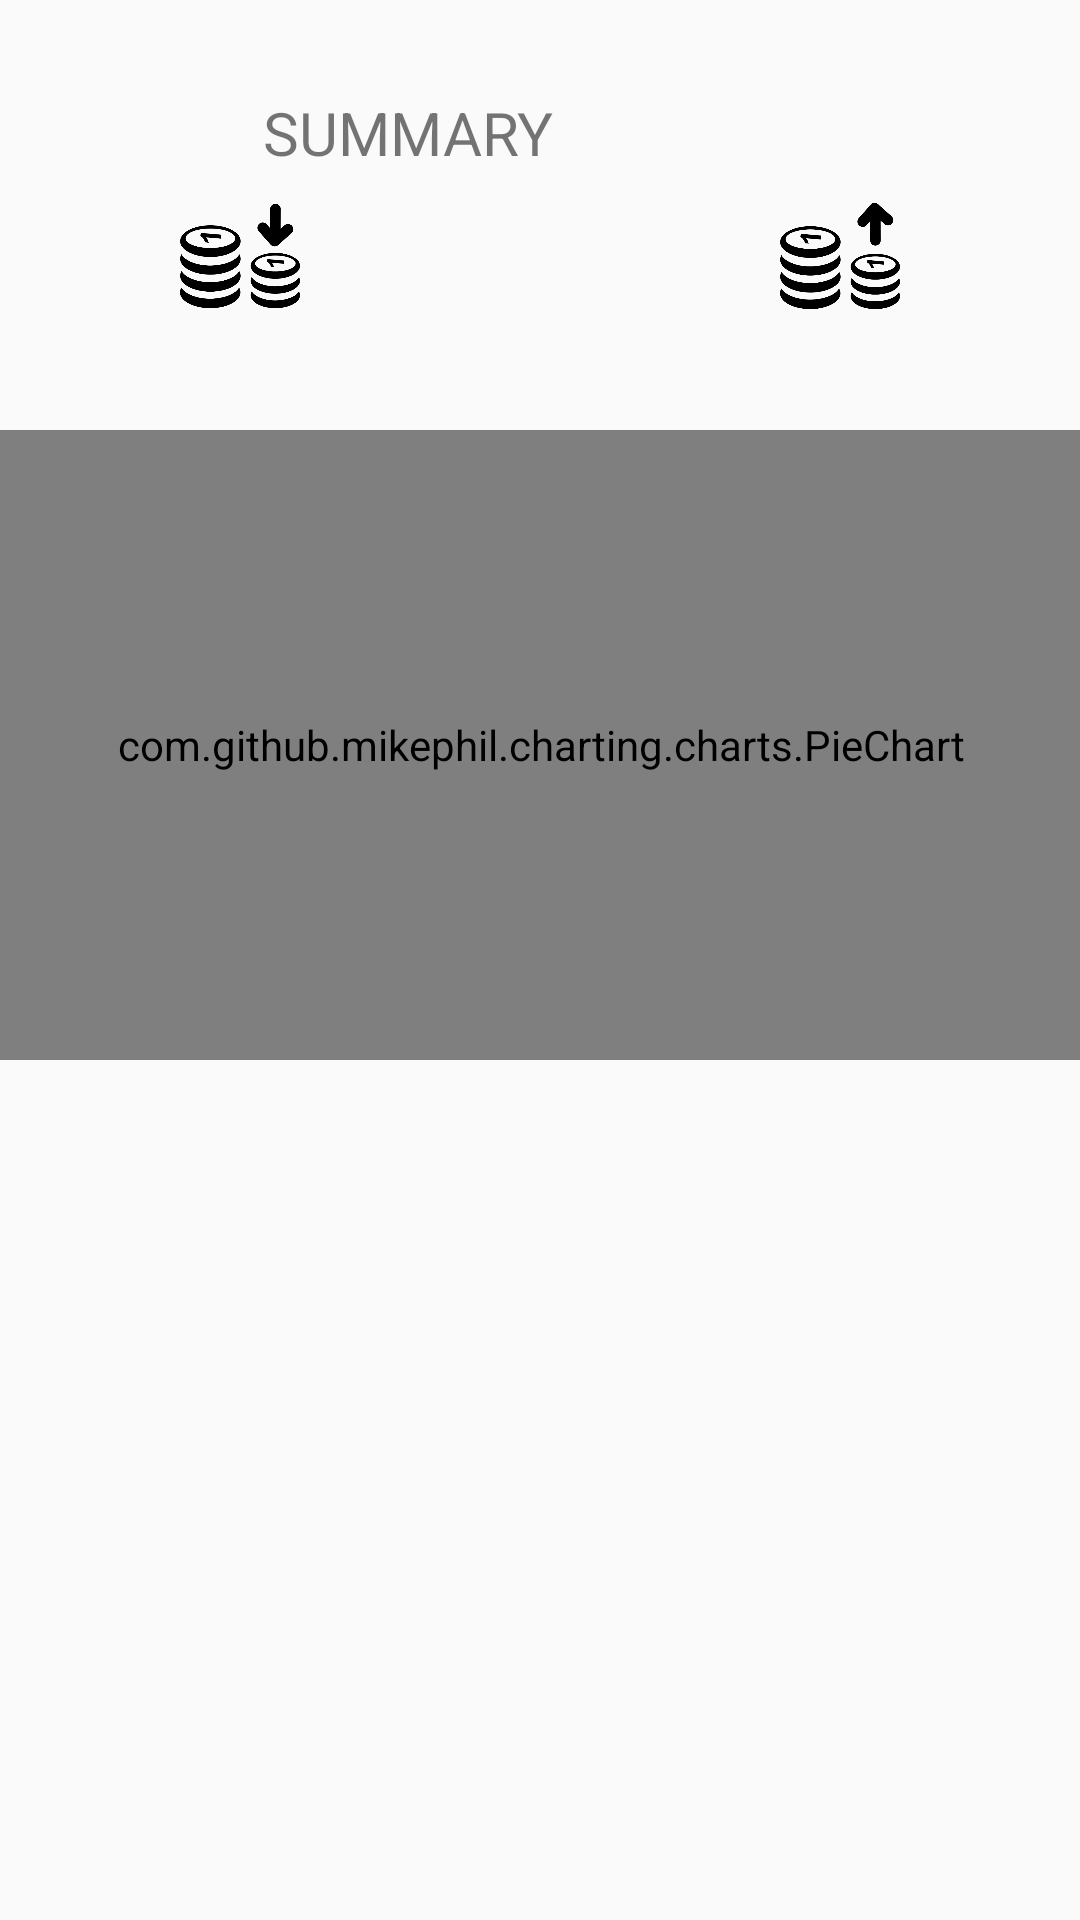

Reconstruct the res/layout file that produces this screen, plus the resources it refers to.
<!-- AndroidManifest.xml: application theme Theme.MONEY_TRACKER -->
<!-- res/layout/activity_main.xml -->
<?xml version="1.0" encoding="utf-8"?>
<androidx.constraintlayout.widget.ConstraintLayout xmlns:android="http://schemas.android.com/apk/res/android"
    xmlns:app="http://schemas.android.com/apk/res-auto"
    xmlns:tools="http://schemas.android.com/tools"
    android:layout_width="match_parent"
    android:layout_height="match_parent"
    tools:context="com.manage_money.money_tracker.MainActivity">

    <TextView
        android:id="@+id/monthly_amount"
        android:layout_width="wrap_content"
        android:layout_height="37dp"
        android:textSize="24sp"
        app:layout_constraintBaseline_toBaselineOf="@+id/resumMensualTitol"
        app:layout_constraintEnd_toEndOf="parent"
        app:layout_constraintHorizontal_bias="0.111"
        app:layout_constraintStart_toEndOf="@+id/resumMensualTitol" />

    <TextView
        android:id="@+id/resumMensualTitol"
        android:layout_width="wrap_content"
        android:layout_height="25dp"
        android:text="@string/text_1"
        android:textSize="20sp"
        app:layout_constraintBottom_toBottomOf="parent"
        app:layout_constraintEnd_toEndOf="parent"
        app:layout_constraintEnd_toStartOf="@+id/monthly_amount"
        app:layout_constraintHorizontal_bias="0.5"
        app:layout_constraintStart_toStartOf="parent"
        app:layout_constraintTop_toTopOf="parent"
        app:layout_constraintVertical_bias="0.05" />

    <ImageView
        android:id="@+id/ingressosButton"
        android:layout_width="40dp"
        android:layout_height="40dp"
        android:layout_marginEnd="60dp"
        android:clickable="true"
        android:gravity="center_horizontal"
        android:onClick="changeTipusMoviment"
        android:text="@string/mainIncome"
        android:textStyle="normal|bold"
        app:layout_constraintBottom_toBottomOf="parent"
        app:layout_constraintEnd_toEndOf="parent"
        app:layout_constraintTop_toTopOf="@+id/despesesButton"
        app:layout_constraintVertical_bias="0.0"
        app:srcCompat="@mipmap/coin_stack_increase" />

    <ImageView
        android:id="@+id/despesesButton"
        android:layout_width="40dp"
        android:layout_height="40dp"
        android:layout_marginStart="60dp"
        android:clickable="true"
        android:gravity="center_horizontal"
        android:onClick="changeTipusMoviment"
        android:text="@string/mainOutcome"
        android:textStyle="bold"
        app:layout_constraintBottom_toBottomOf="parent"
        app:layout_constraintStart_toStartOf="parent"
        app:layout_constraintTop_toTopOf="parent"
        app:layout_constraintVertical_bias="0.109"
        app:srcCompat="@mipmap/coin_stack_decrease" />

    <ScrollView
        android:id="@+id/scrollView2"
        android:layout_width="380dp"
        android:layout_height="wrap_content"
        android:layout_marginStart="5dp"
        app:layout_constraintBottom_toBottomOf="parent"
        app:layout_constraintEnd_toEndOf="parent"
        app:layout_constraintStart_toStartOf="parent"
        app:layout_constraintTop_toBottomOf="@+id/pieChart">

        <LinearLayout
            android:layout_width="wrap_content"
            android:layout_height="match_parent"
            android:orientation="vertical">

            <ListView
                android:id="@+id/llistaMoviments"
                android:layout_width="match_parent"
                android:layout_height="201dp"
                tools:layout_conversion_absoluteHeight="392dp"
                tools:layout_conversion_absoluteWidth="394dp" />
        </LinearLayout>
    </ScrollView>

    <com.github.mikephil.charting.charts.PieChart
        android:id="@+id/pieChart"
        android:layout_width="411dp"
        android:layout_height="210dp"
        android:text="TextView"
        app:layout_constraintBottom_toBottomOf="parent"
        app:layout_constraintEnd_toEndOf="parent"
        app:layout_constraintHorizontal_bias="0.5"
        app:layout_constraintStart_toStartOf="parent"
        app:layout_constraintTop_toTopOf="parent"
        app:layout_constraintVertical_bias="0.333" />

</androidx.constraintlayout.widget.ConstraintLayout>
<!-- resources referenced by this layout -->
<resources>
  <!-- mipmap coin_stack_decrease: png bitmap (mipmap-hdpi, 6773 bytes) -->
  <!-- mipmap coin_stack_increase: png bitmap (mipmap-hdpi, 6885 bytes) -->
  <string name="mainIncome">INCOMES</string>
  <string name="mainOutcome">EXPENSES</string>
  <string name="text_1">SUMMARY</string>
  <style name="Theme.MONEY_TRACKER" parent="Theme.AppCompat.Light.DarkActionBar">
          
          <item name="colorPrimary">@color/black</item>
          <item name="colorPrimaryDark">@color/black</item>
          <item name="colorAccent">#878E88</item>
          
      </style>
  <!-- not gathered from this repository: default colours our renderer supplied (Android Studio template values) -->
  <color name="black">#FF000000</color>
</resources>
